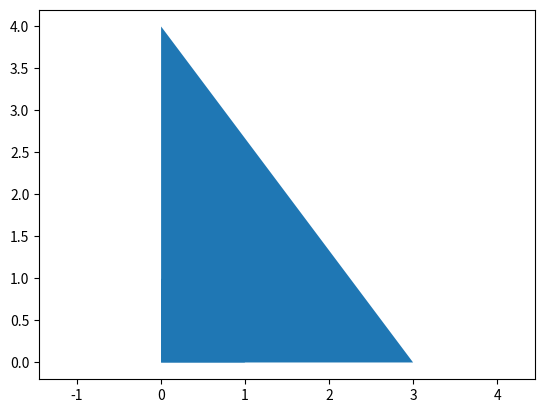

Write Python code to recreate this figure.
"""

Problem 8.2. Right triangle class

right_triangle.py

"""

import math
import numpy as np
import matplotlib.pyplot as plt
from matplotlib.patches import Polygon

class RightTriangle:

	def __init__(self, a , b):
		if (a<0 or b<0):
			raise ValueError("Side Lengths <= 0")
		self.a = a
		self.b = b
		c =  math.sqrt((a**2) + (b**2))
		self.c = c

	def plot_triangle(self):
		p = np.array([[0,0], [self.a,0], [0,self.b]])
		poly = Polygon(p, closed=False)
		axis = plt.gca()
		axis.add_patch(poly)
		plt.axis("equal")
		plt.show()	

a1 = 1
b1 = 1
a2 = 3
b2 = 4

t1 = math.sqrt((a1**2)+(b1**2))
t2 = math.sqrt((a2**2)+(b2**2))

triangle1 = RightTriangle(a1,b1)
triangle2 = RightTriangle(a2,b2)

print('The hypotenuse of triangle1 is ', triangle1.c)
print('The hypotenuse of triangle1 is', triangle2.c)

print('Test = calculated hypotenuse of triangle1 is', t1 == triangle1.c) 
print('Test = calculated hypotenuse of triangle2 is', t2 == triangle2.c) 


def test_RightTriangle():

	success = False
	try:
		triangle3 = RightTriangle(1, -1)
	except ValueError:
		success = True
	assert success

test_RightTriangle()

triangle1.plot_triangle()
triangle2.plot_triangle()


#Dette er kjøreeksempeler fra min terminal

"""

> python3 right_triangle.py

The hypotenuse of triangle1 is  1.4142135623730951
The hypotenuse of triangle1 is 5.0
Test = calculated hypotenuse of triangle1 is True
Test = calculated hypotenuse of triangle2 is True

Process finished with exit code 0
	
"""